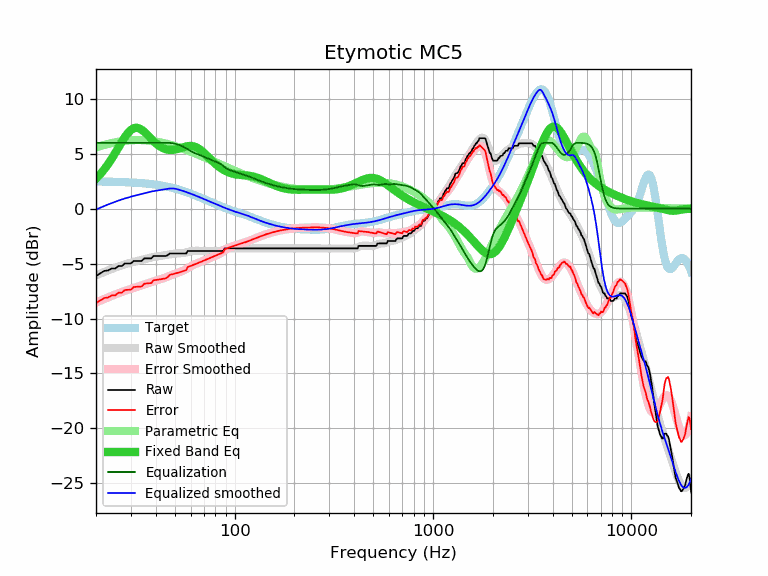

Values plotted in this chart, from the file beside it:
frequency, raw, error, smoothed, error_smoothed, equalization, parametric_eq, equalized_raw, equalized_smoothed, target
20, -6.13, -8.60, -6.07, -8.54, 6.00, 2.73, -0.13, -0.07, 2.47
21, -5.90, -8.37, -5.91, -8.38, 6.00, 3.13, 0.10, 0.09, 2.47
22, -5.67, -8.13, -5.76, -8.22, 6.00, 3.57, 0.33, 0.24, 2.46
23, -5.63, -8.08, -5.62, -8.08, 6.00, 4.05, 0.37, 0.38, 2.46
24, -5.45, -7.90, -5.49, -7.94, 6.00, 4.55, 0.55, 0.51, 2.45
25, -5.45, -7.89, -5.37, -7.81, 6.00, 5.07, 0.55, 0.63, 2.44
26, -5.22, -7.65, -5.26, -7.69, 6.00, 5.59, 0.78, 0.74, 2.43
27, -5.22, -7.64, -5.16, -7.58, 6.00, 6.09, 0.78, 0.84, 2.42
28, -4.99, -7.40, -5.07, -7.48, 6.00, 6.53, 1.01, 0.93, 2.41
29, -4.99, -7.39, -4.98, -7.39, 6.00, 6.90, 1.01, 1.02, 2.40
30, -4.99, -7.37, -4.91, -7.30, 6.00, 7.17, 1.01, 1.09, 2.39
31, -4.76, -7.13, -4.84, -7.22, 6.00, 7.33, 1.24, 1.16, 2.37
32, -4.76, -7.11, -4.78, -7.14, 6.00, 7.37, 1.24, 1.22, 2.36
33, -4.76, -7.10, -4.72, -7.06, 6.00, 7.31, 1.24, 1.28, 2.34
34, -4.76, -7.08, -4.66, -6.98, 6.00, 7.18, 1.24, 1.34, 2.32
35, -4.53, -6.83, -4.60, -6.90, 6.00, 7.00, 1.47, 1.40, 2.31
36, -4.53, -6.81, -4.54, -6.83, 6.00, 6.79, 1.47, 1.46, 2.29
37, -4.53, -6.79, -4.49, -6.75, 6.00, 6.57, 1.47, 1.51, 2.26
38, -4.53, -6.77, -4.44, -6.68, 6.00, 6.35, 1.47, 1.56, 2.24
39, -4.31, -6.52, -4.40, -6.62, 6.00, 6.15, 1.69, 1.60, 2.21
40, -4.31, -6.49, -4.37, -6.55, 6.00, 5.96, 1.69, 1.63, 2.19
41, -4.31, -6.47, -4.33, -6.49, 6.00, 5.80, 1.69, 1.67, 2.16
42, -4.31, -6.44, -4.31, -6.44, 6.00, 5.67, 1.69, 1.69, 2.13
43, -4.31, -6.40, -4.28, -6.38, 6.00, 5.56, 1.69, 1.72, 2.10
44, -4.31, -6.37, -4.25, -6.32, 6.00, 5.48, 1.69, 1.75, 2.07
45, -4.31, -6.34, -4.22, -6.25, 6.00, 5.41, 1.69, 1.78, 2.03
46, -4.24, -6.23, -4.19, -6.18, 6.00, 5.37, 1.76, 1.81, 1.99
47, -4.08, -6.03, -4.16, -6.11, 5.99, 5.35, 1.92, 1.83, 1.96
48, -4.08, -5.99, -4.13, -6.05, 5.97, 5.35, 1.90, 1.84, 1.92
49, -4.08, -5.95, -4.11, -5.98, 5.95, 5.36, 1.87, 1.84, 1.88
50, -4.08, -5.91, -4.09, -5.93, 5.91, 5.38, 1.84, 1.82, 1.83
51, -4.08, -5.87, -4.08, -5.87, 5.87, 5.42, 1.79, 1.79, 1.79
52, -4.08, -5.82, -4.08, -5.82, 5.82, 5.46, 1.75, 1.75, 1.75
53, -4.08, -5.78, -4.07, -5.77, 5.77, 5.50, 1.69, 1.70, 1.70
54, -4.08, -5.73, -4.06, -5.71, 5.71, 5.55, 1.64, 1.66, 1.66
55, -4.08, -5.69, -4.04, -5.65, 5.65, 5.59, 1.57, 1.61, 1.61
56, -4.08, -5.64, -4.01, -5.57, 5.57, 5.63, 1.50, 1.56, 1.56
57, -4.08, -5.59, -3.98, -5.49, 5.49, 5.67, 1.42, 1.51, 1.51
58, -3.85, -5.31, -3.94, -5.41, 5.41, 5.69, 1.56, 1.46, 1.46
59, -3.85, -5.26, -3.91, -5.32, 5.32, 5.71, 1.48, 1.42, 1.42
60, -3.85, -5.21, -3.88, -5.25, 5.25, 5.71, 1.40, 1.37, 1.37
61, -3.85, -5.16, -3.86, -5.17, 5.17, 5.70, 1.33, 1.32, 1.32
62, -3.85, -5.11, -3.84, -5.11, 5.11, 5.68, 1.26, 1.27, 1.27
63, -3.85, -5.06, -3.84, -5.05, 5.05, 5.64, 1.21, 1.22, 1.22
64, -3.85, -5.01, -3.83, -5.00, 5.00, 5.59, 1.16, 1.17, 1.17
65, -3.85, -4.97, -3.84, -4.96, 4.96, 5.53, 1.11, 1.12, 1.12
66, -3.85, -4.92, -3.84, -4.91, 4.91, 5.45, 1.06, 1.07, 1.07
67, -3.85, -4.87, -3.84, -4.87, 4.87, 5.37, 1.02, 1.02, 1.02
68, -3.85, -4.82, -3.85, -4.82, 4.82, 5.28, 0.97, 0.97, 0.97
69, -3.85, -4.77, -3.85, -4.77, 4.77, 5.18, 0.93, 0.93, 0.93
70, -3.85, -4.72, -3.85, -4.73, 4.73, 5.08, 0.88, 0.88, 0.88
71, -3.85, -4.68, -3.85, -4.68, 4.68, 4.98, 0.83, 0.83, 0.83
72, -3.85, -4.63, -3.85, -4.63, 4.63, 4.87, 0.78, 0.78, 0.78
73, -3.85, -4.58, -3.85, -4.58, 4.58, 4.77, 0.74, 0.74, 0.74
74, -3.85, -4.54, -3.85, -4.54, 4.54, 4.66, 0.69, 0.69, 0.69
75, -3.85, -4.49, -3.85, -4.49, 4.49, 4.56, 0.65, 0.65, 0.65
76, -3.85, -4.45, -3.85, -4.45, 4.45, 4.45, 0.60, 0.60, 0.60
77, -3.85, -4.41, -3.85, -4.41, 4.41, 4.35, 0.56, 0.56, 0.56
78, -3.85, -4.36, -3.85, -4.36, 4.36, 4.26, 0.52, 0.52, 0.52
79, -3.85, -4.32, -3.85, -4.32, 4.32, 4.16, 0.48, 0.47, 0.47
... 553 more rows
